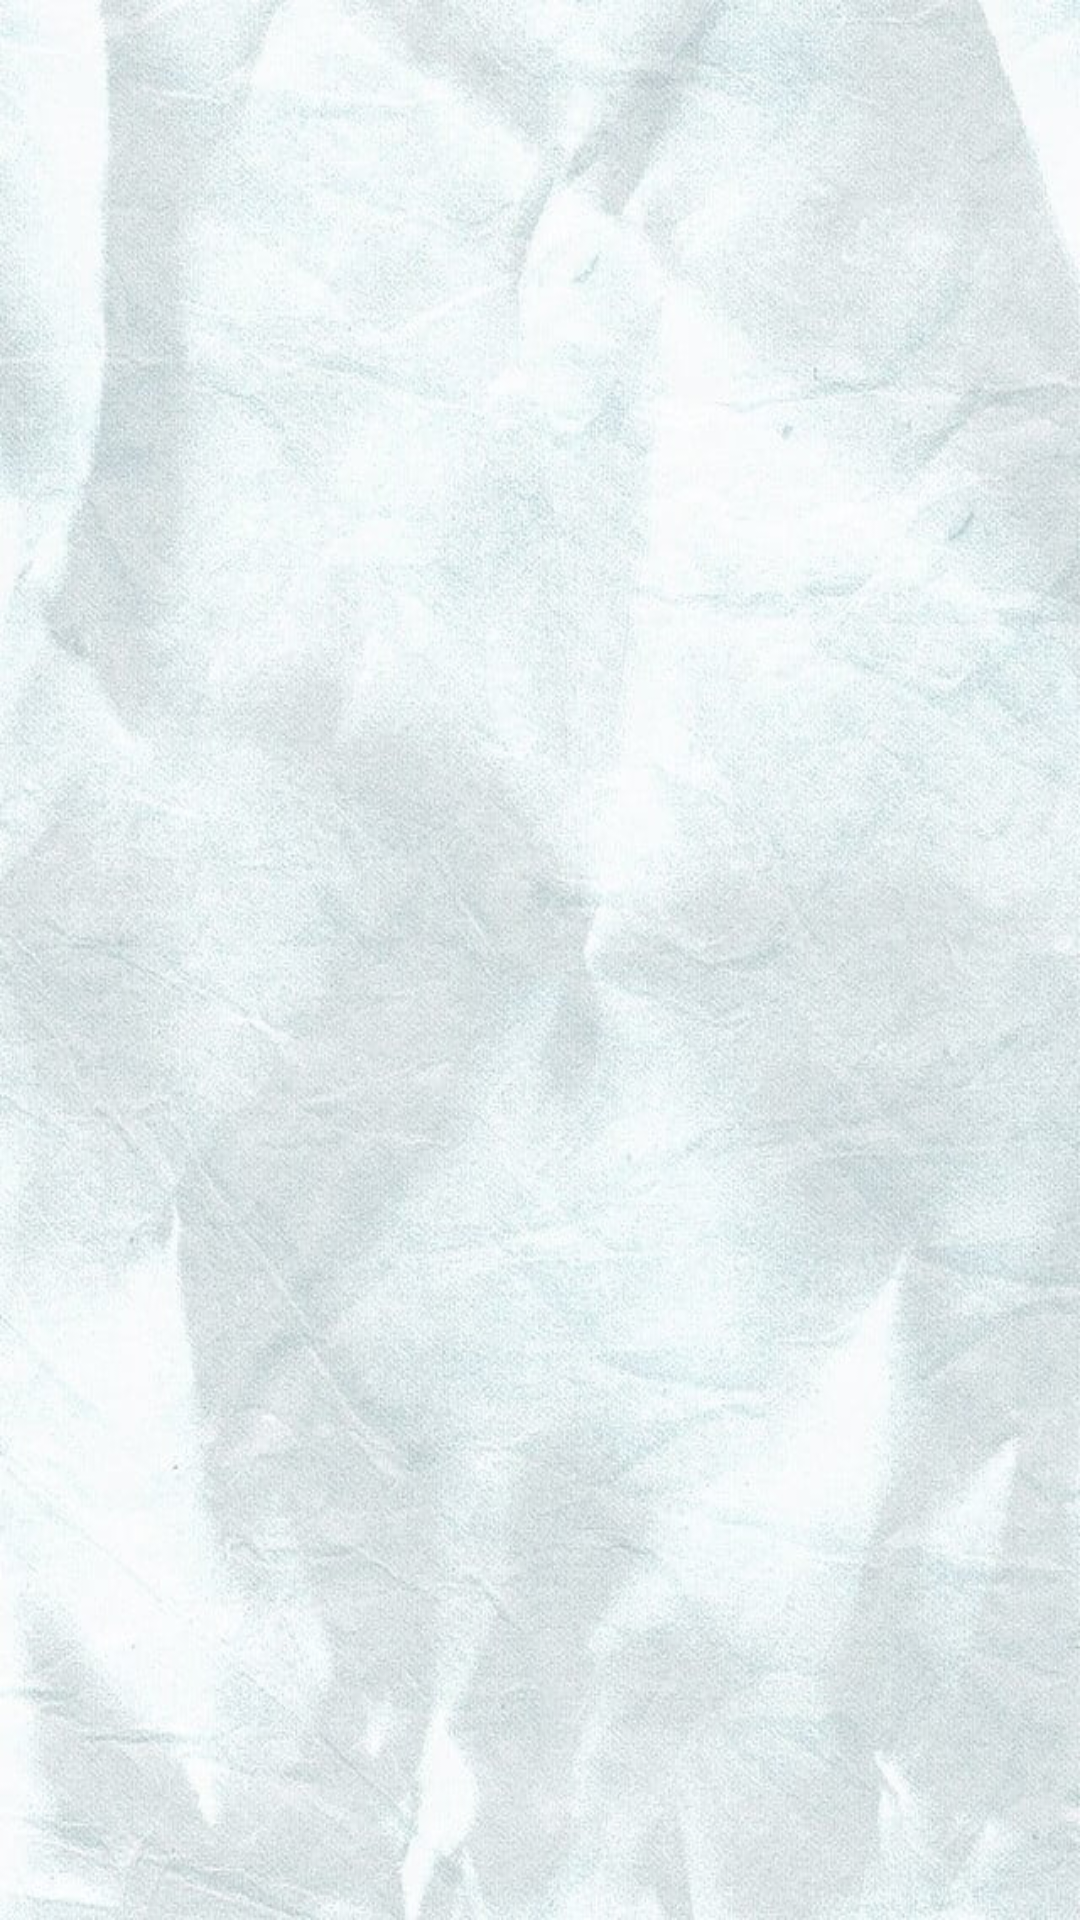

Reconstruct the res/layout file that produces this screen, plus the resources it refers to.
<!-- AndroidManifest.xml: application theme Theme.PRIN -->
<!-- res/layout/fragment_gallery.xml -->
<?xml version="1.0" encoding="utf-8"?>
<androidx.constraintlayout.widget.ConstraintLayout xmlns:android="http://schemas.android.com/apk/res/android"
    xmlns:app="http://schemas.android.com/apk/res-auto"
    xmlns:tools="http://schemas.android.com/tools"
    android:layout_width="match_parent"
    android:layout_height="match_parent"
    android:background="@drawable/fondo2"
    android:padding="10dp"
    tools:context=".ui.gallery.GalleryFragment">

    <TextView
        android:id="@+id/text_gallery"
        android:layout_width="match_parent"
        android:layout_height="wrap_content"
        android:layout_marginStart="8dp"
        android:layout_marginTop="8dp"
        android:layout_marginEnd="8dp"
        android:textAlignment="center"
        android:textSize="20sp"
        app:layout_constraintBottom_toBottomOf="parent"
        app:layout_constraintEnd_toEndOf="parent"
        app:layout_constraintStart_toStartOf="parent"
        app:layout_constraintTop_toTopOf="parent" />
</androidx.constraintlayout.widget.ConstraintLayout>
<!-- resources referenced by this layout -->
<resources>
  <!-- drawable fondo2: jpg bitmap (drawable-v24, 93825 bytes) -->
  <style name="Theme.PRIN" parent="Theme.MaterialComponents.DayNight.DarkActionBar">
          
          <item name="colorPrimary">@color/black</item>
          <item name="colorPrimaryVariant">@color/black</item>
          <item name="colorOnPrimary">@color/white</item>
          
          <item name="colorSecondary">@color/teal_200</item>
          <item name="colorSecondaryVariant">@color/teal_700</item>
          <item name="colorOnSecondary">@color/black</item>
          
          <item name="android:statusBarColor" tools:targetApi="l">?attr/colorPrimaryVariant</item>
          
      </style>
  <!-- not gathered from this repository: default colours our renderer supplied (Android Studio template values) -->
  <color name="teal_200">#FF03DAC5</color>
  <color name="teal_700">#FF018786</color>
  <color name="black">#FF000000</color>
  <color name="white">#FFFFFFFF</color>
</resources>
